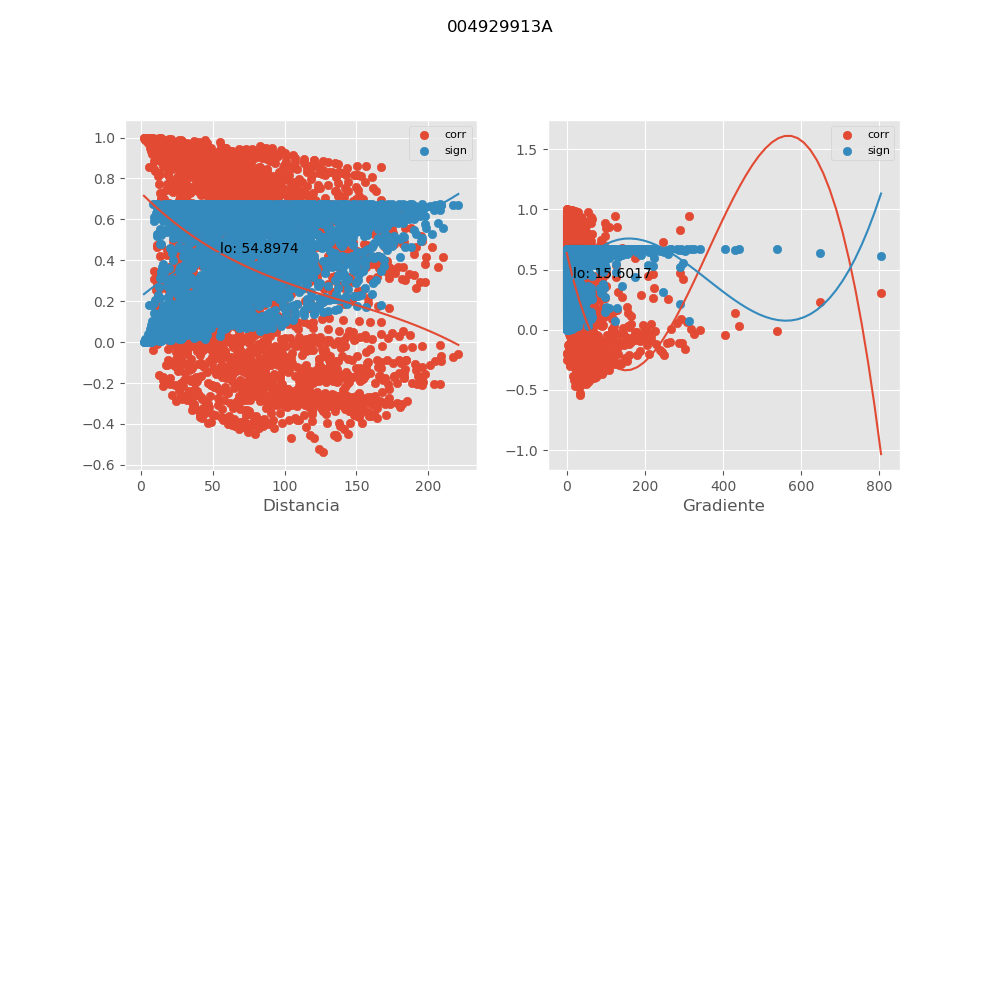

The table this chart was drawn from, first rows:
, mx_co, mx_di, mx_gr, mx_si
0, 0.7304, 14.25, 247.2, 0.3147
1, 0.308, 9.334, 804.1, 0.6105
2, 0.978, 7.909, 28.52, 0.02937
3, 0.8908, 15.64, 7.92, 0.1393
4, 0.4489, 18.23, 207.8, 0.5386
5, 0.7109, 26.86, 9.902, 0.3336
6, -0.01737, 32.6, 180.3, 0.6743
7, 0.03039, 37.66, 120.2, 0.6739
8, 0.5365, 43.21, 2.243, 0.4804
9, 0.4066, 71.71, 5.839, 0.563
10, -0.0008089, 69.95, 44.58, 0.6745
11, 0.4446, 89.57, 2.752, 0.5411
12, 0.1825, 79.2, 27.7, 0.652
13, 0.4074, 97.26, 1.481, 0.5625
14, 0.1825, 85.83, 24.37, 0.652
15, 0.3849, 101.5, 2.554, 0.5746
16, 0.3161, 102.5, 7.036, 0.6071
17, 0.3869, 117.1, 2.909, 0.5735
18, 0.3164, 118.8, 1.312, 0.6069
19, 0.1253, 95.5, 20.88, 0.6639
20, 0.4635, 169.9, 1.23, 0.5296
21, 0.3456, 128.5, 1.376, 0.5939
22, 0.3006, 106.1, 9.073, 0.6135
23, 0.418, 144.3, 0.2432, 0.5566
24, 0.3199, 145.7, 2.207, 0.6055
25, 0.4798, 176.3, 1.145, 0.5192
26, -0.181, 123.5, 24.84, 0.6524
27, 0.1418, 128.5, 2.076, 0.6609
28, 0.5567, 103.1, 1.702, 0.4655
29, 0.5443, 104.1, 1.685, 0.4746
30, 0.4613, 115, 0.927, 0.5309
31, -0.2603, 134.1, 26.41, 0.6288
32, 0.1962, 142.6, 0.3497, 0.6485
33, 0.05245, 145.1, 7.789, 0.6726
34, 0.3676, 172.9, 1.848, 0.5833
35, 0.3179, 164.2, 1.107, 0.6063
36, 0.2141, 158.2, 0.7494, 0.6436
37, 0.02136, 156.5, 7.937, 0.6742
38, 0.1692, 173, 4.947, 0.6552
39, 0.2634, 191.7, 1.52, 0.6277
40, 0.03581, 187.2, 5.944, 0.6736
41, 0.2941, 194.1, 0.4714, 0.6162
42, 0.2934, 198.1, 0.6236, 0.6164
43, 0.3413, 171.5, 1.839, 0.5959
44, 0.3088, 181.9, 1.826, 0.6102
45, 0.4147, 210.3, 0.1646, 0.5585
46, -0.09158, 47.05, 108.7, 0.6688
47, -0.1002, 49.78, 102.8, 0.6677
48, 0.3593, 59.03, 17.31, 0.5874
49, 0.5661, 50.43, 3.163, 0.4583
50, 0.5721, 60.14, 3.398, 0.4537
51, 0.5666, 63.93, 3.974, 0.4579
52, 0.5399, 73.18, 4.689, 0.4779
53, 0.4789, 155.4, 0.9834, 0.5198
54, 0.3221, 135.4, 1.946, 0.6045
55, 0.4513, 147.5, 0.3834, 0.5371
56, 0.6016, 98.05, 1.598, 0.4303
57, 0.3572, 138.7, 0.9124, 0.5884
58, 0.1645, 115.6, 8.615, 0.6562
59, 0.4875, 183, 1.332, 0.5142
... 2,866 more rows
